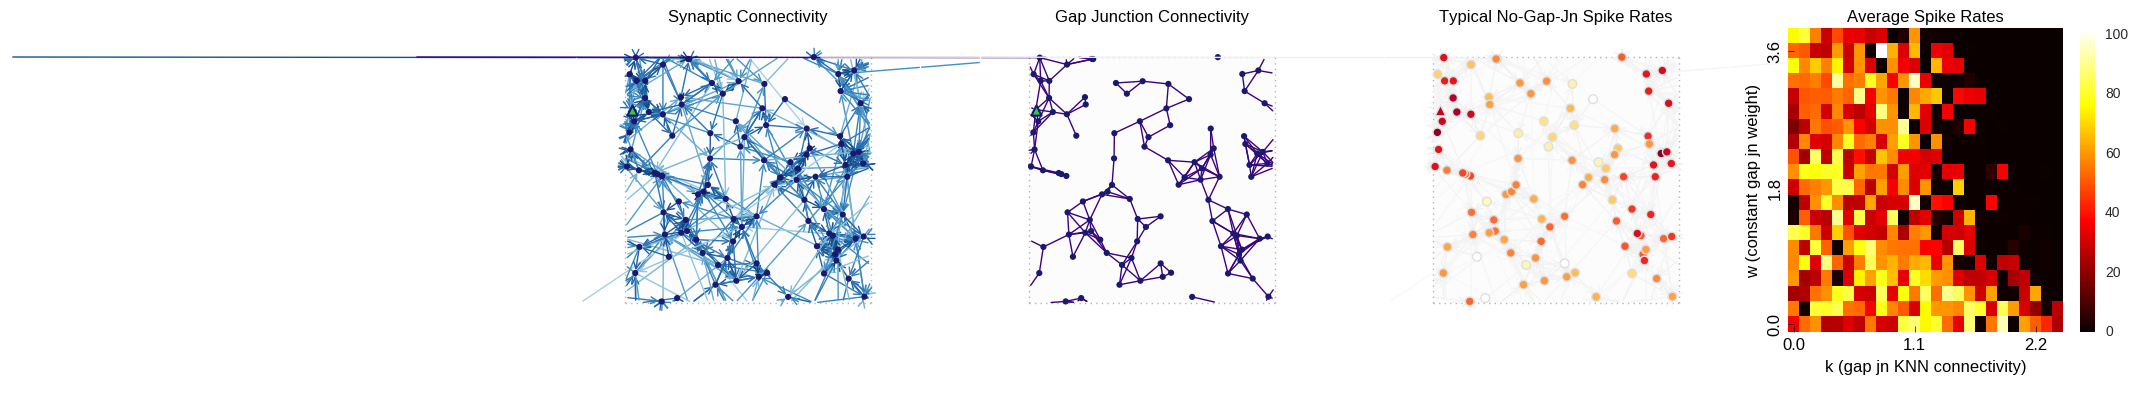

The data file committed next to this chart (first rows):
c_w, d_tresh, numGapJns, rep, spikeRate
0.0, 0.0, 0.0, 0, 1.04
0.0, 0.0, 0.0, 1, 1.1
0.0, 0.0, 0.0, 2, 105.5
0.2, 0.0, 0.0, 0, 88.68
0.2, 0.0, 0.0, 1, 8.0
0.2, 0.0, 0.0, 2, 69.44
0.4, 0.0, 0.0, 0, 67.9
0.4, 0.0, 0.0, 1, 1.26
0.4, 0.0, 0.0, 2, 1.76
0.6, 0.0, 0.0, 0, 0.66
0.6, 0.0, 0.0, 1, 84.3
0.6, 0.0, 0.0, 2, 96.12
0.8, 0.0, 0.0, 0, 1.48
0.8, 0.0, 0.0, 1, 85.24
0.8, 0.0, 0.0, 2, 85.46
1.0, 0.0, 0.0, 0, 94.14
1.0, 0.0, 0.0, 1, 79.78
1.0, 0.0, 0.0, 2, 0.66
1.2, 0.0, 0.0, 0, 76.86
1.2, 0.0, 0.0, 1, 75.14
1.2, 0.0, 0.0, 2, 100
1.4, 0.0, 0.0, 0, 1.12
1.4, 0.0, 0.0, 1, 6.62
1.4, 0.0, 0.0, 2, 0.84
1.6, 0.0, 0.0, 0, 0.84
1.6, 0.0, 0.0, 1, 2.38
1.6, 0.0, 0.0, 2, 2.6
1.8, 0.0, 0.0, 0, 86.2
1.8, 0.0, 0.0, 1, 1.78
1.8, 0.0, 0.0, 2, 0.9
2.0, 0.0, 0.0, 0, 91.76
2.0, 0.0, 0.0, 1, 82.6
2.0, 0.0, 0.0, 2, 1.26
2.2, 0.0, 0.0, 0, 67.88
2.2, 0.0, 0.0, 1, 77.64
2.2, 0.0, 0.0, 2, 1.64
2.4, 0.0, 0.0, 0, 0.88
2.4, 0.0, 0.0, 1, 72.84
2.4, 0.0, 0.0, 2, 1.92
2.6, 0.0, 0.0, 0, 0.98
2.6, 0.0, 0.0, 1, 1.1
2.6, 0.0, 0.0, 2, 50.42
2.8, 0.0, 0.0, 0, 1.5
2.8, 0.0, 0.0, 1, 69.34
2.8, 0.0, 0.0, 2, 1.98
3.0, 0.0, 0.0, 0, 1.44
3.0, 0.0, 0.0, 1, 82.94
3.0, 0.0, 0.0, 2, 1.12
3.2, 0.0, 0.0, 0, 82.2
3.2, 0.0, 0.0, 1, 77.68
3.2, 0.0, 0.0, 2, 2.8
3.4, 0.0, 0.0, 0, 71.42
3.4, 0.0, 0.0, 1, 77.94
3.4, 0.0, 0.0, 2, 81.26
3.6, 0.0, 0.0, 0, 76.24
3.6, 0.0, 0.0, 1, 2.08
3.6, 0.0, 0.0, 2, 79.96
3.8, 0.0, 0.0, 0, 74.74
3.8, 0.0, 0.0, 1, 77.4
3.8, 0.0, 0.0, 2, 73.76
... 1,440 more rows
